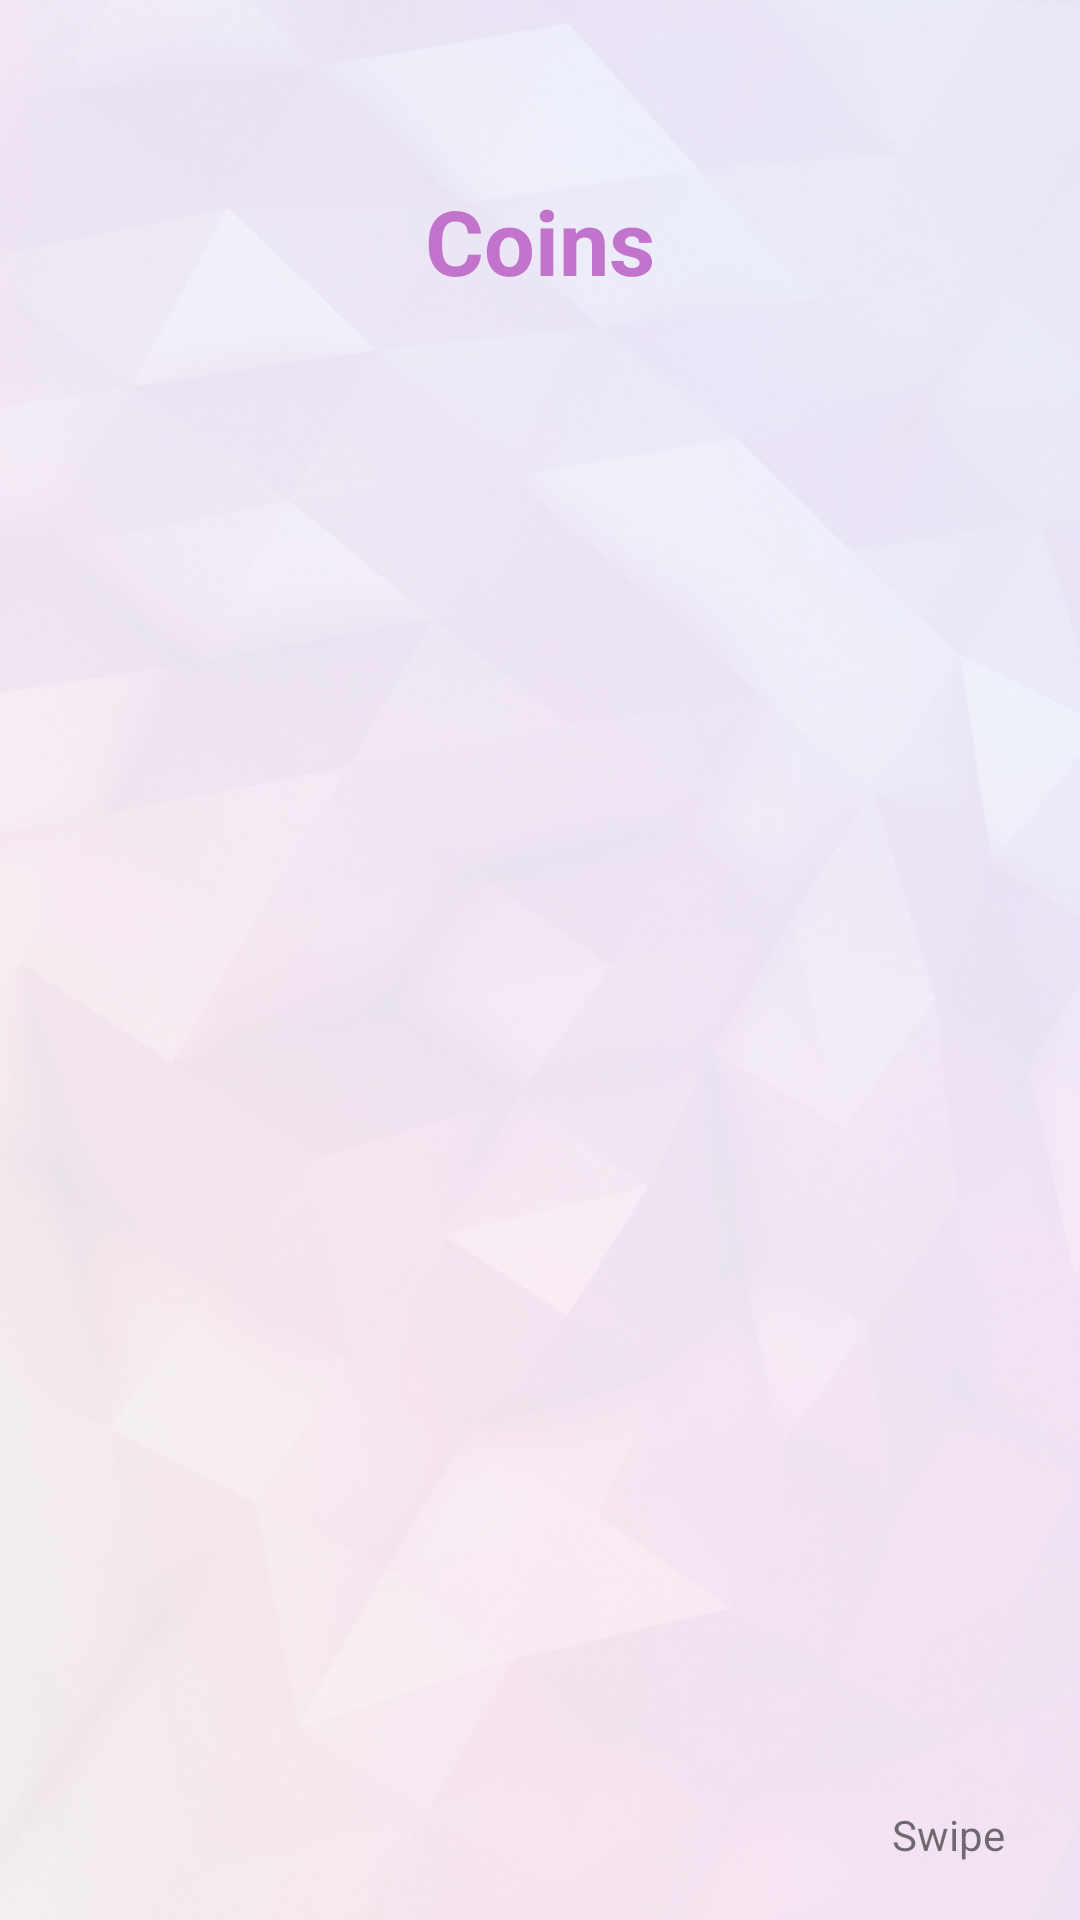

Produce the Android XML layout that renders to this screen, including the resource entries it uses.
<!-- AndroidManifest.xml: application theme AppTheme -->
<!-- res/layout/activity_coins.xml -->
<?xml version="1.0" encoding="utf-8"?>
<RelativeLayout xmlns:android="http://schemas.android.com/apk/res/android"
    xmlns:app="http://schemas.android.com/apk/res-auto"
    xmlns:tools="http://schemas.android.com/tools"
    android:layout_width="match_parent"
    android:layout_height="match_parent"
    tools:context="com.example.jana.motivlearn.coins"
    android:background="@drawable/pink4">
    <TextView
        android:id="@+id/help"
        android:layout_width="wrap_content"
        android:layout_height="wrap_content"
        android:layout_marginTop="60dp"
        android:layout_centerHorizontal="true"
        android:fontFamily="sans-serif"
        android:textColor="#c273cc"
        android:textSize="30dp"
        android:textStyle="bold"
        android:text="Coins" />

    <android.support.v4.view.ViewPager
        android:id="@+id/coinshelp"
        android:layout_width="match_parent"
        android:layout_height="match_parent"
        android:layout_centerHorizontal="true"
        android:layout_centerVertical="true"

        />
    <ImageView
        android:layout_width="wrap_content"
        android:layout_height="wrap_content"
        android:src="@drawable/ic_next"
        android:layout_alignParentBottom="true"
        android:layout_alignParentEnd="true"
        android:layout_marginBottom="10dp"/>
    <TextView
        android:layout_width="wrap_content"
        android:layout_height="wrap_content"
        android:text="Swipe"
        android:layout_alignParentBottom="true"
        android:layout_alignParentEnd="true"
        android:layout_marginBottom="19dp"
        android:layout_marginRight="25dp"
       />
</RelativeLayout>
<!-- resources referenced by this layout -->
<resources>
  <!-- drawable pink4: png bitmap (drawable, 335818 bytes) -->
  <style name="AppTheme" parent="Theme.AppCompat.Light.NoActionBar">
          
          <item name="colorPrimary">@color/colorPrimary</item>
          <item name="colorPrimaryDark">@color/colorPrimaryDark2</item>
          <item name="colorAccent">@color/colorAccent</item>
      </style>
  <color name="colorPrimary">#5a3689</color>
  <color name="colorPrimaryDark2">#f6ebfe</color>
  <color name="colorAccent">#9577bc</color>
</resources>
